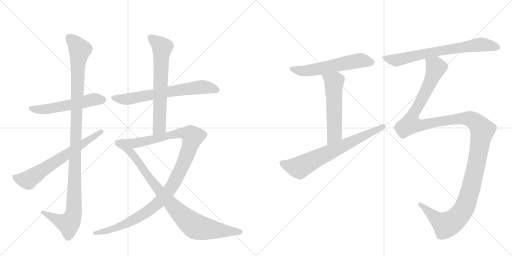
t = 0.00 s
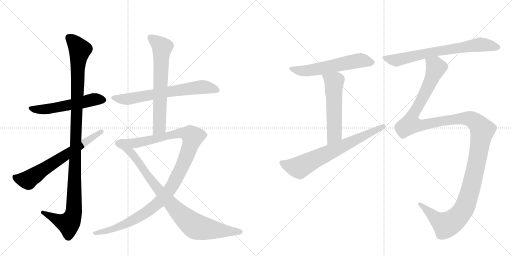
t = 2.18 s
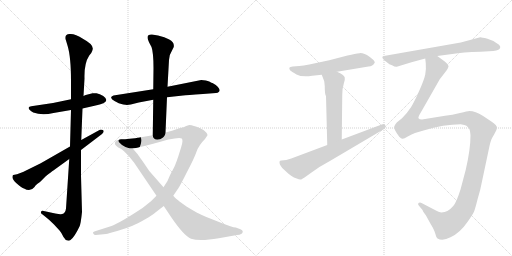
t = 4.35 s
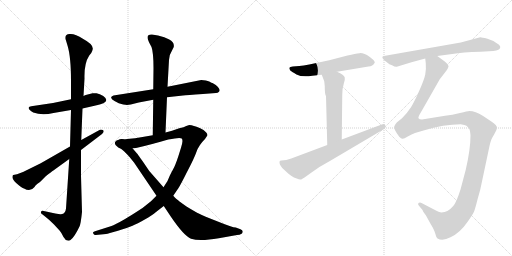
t = 6.53 s
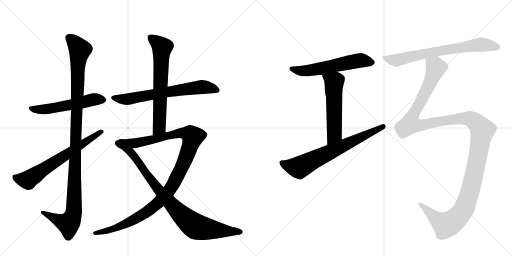
t = 8.70 s
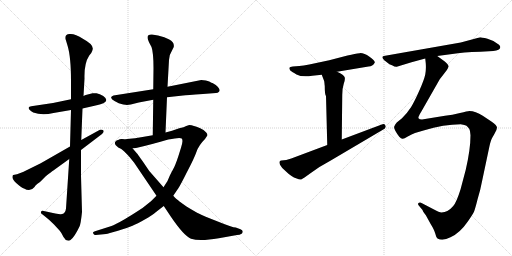
t = 10.88 s

The animated SVG that drew these frames (rendered in a browser with its animation timeline set to each time). Animation: 12 CSS @keyframes rules; one cycle of 10.88 s.

<svg version="1.1" viewBox="0 0 2048 1024" xmlns="http://www.w3.org/2000/svg">
  <g stroke="lightgray" stroke-dasharray="1,1" stroke-width="1" transform="scale(4, 4)">
    <line x1="0" y1="0" x2="256" y2="256"></line>
    <line x1="256" y1="0" x2="0" y2="256"></line>
    <line x1="128" y1="0" x2="128" y2="256"></line>
    <line x1="0" y1="128" x2="256" y2="128"></line>
    <line x1="256" y1="0" x2="512" y2="256"></line>
    <line x1="512" y1="0" x2="256" y2="256"></line>
    <line x1="384" y1="0" x2="384" y2="256"></line>
    <line x1="256" y1="128" x2="512" y2="128"></line>
  </g>
<g transform="scale(1, -1) translate(0, -850)">
   <style type="text/css">
    @keyframes keyframes0 {
      from {
       stroke: black;
       stroke-dashoffset: 547;
       stroke-width: 128;
       }
       64% {
       animation-timing-function: step-end;
       stroke: black;
       stroke-dashoffset: 0;
       stroke-width: 128;
       }
       to {
       stroke: black;
       stroke-width: 1024;
       }
       }
       #make-me-a-hanzi-animation-0 {
         animation: keyframes0 0.695150s both;
         animation-delay: 0.000000s;
         animation-timing-function: linear;
       }
    @keyframes keyframes1 {
      from {
       stroke: black;
       stroke-dashoffset: 1134;
       stroke-width: 128;
       }
       79% {
       animation-timing-function: step-end;
       stroke: black;
       stroke-dashoffset: 0;
       stroke-width: 128;
       }
       to {
       stroke: black;
       stroke-width: 1024;
       }
       }
       #make-me-a-hanzi-animation-1 {
         animation: keyframes1 1.172852s both;
         animation-delay: 0.695150s;
         animation-timing-function: linear;
       }
    @keyframes keyframes2 {
      from {
       stroke: black;
       stroke-dashoffset: 659;
       stroke-width: 128;
       }
       68% {
       animation-timing-function: step-end;
       stroke: black;
       stroke-dashoffset: 0;
       stroke-width: 128;
       }
       to {
       stroke: black;
       stroke-width: 1024;
       }
       }
       #make-me-a-hanzi-animation-2 {
         animation: keyframes2 0.786296s both;
         animation-delay: 1.868001s;
         animation-timing-function: linear;
       }
    @keyframes keyframes3 {
      from {
       stroke: black;
       stroke-dashoffset: 675;
       stroke-width: 128;
       }
       69% {
       animation-timing-function: step-end;
       stroke: black;
       stroke-dashoffset: 0;
       stroke-width: 128;
       }
       to {
       stroke: black;
       stroke-width: 1024;
       }
       }
       #make-me-a-hanzi-animation-3 {
         animation: keyframes3 0.799316s both;
         animation-delay: 2.654297s;
         animation-timing-function: linear;
       }
    @keyframes keyframes4 {
      from {
       stroke: black;
       stroke-dashoffset: 667;
       stroke-width: 128;
       }
       68% {
       animation-timing-function: step-end;
       stroke: black;
       stroke-dashoffset: 0;
       stroke-width: 128;
       }
       to {
       stroke: black;
       stroke-width: 1024;
       }
       }
       #make-me-a-hanzi-animation-4 {
         animation: keyframes4 0.792806s both;
         animation-delay: 3.453613s;
         animation-timing-function: linear;
       }
    @keyframes keyframes5 {
      from {
       stroke: black;
       stroke-dashoffset: 1120;
       stroke-width: 128;
       }
       78% {
       animation-timing-function: step-end;
       stroke: black;
       stroke-dashoffset: 0;
       stroke-width: 128;
       }
       to {
       stroke: black;
       stroke-width: 1024;
       }
       }
       #make-me-a-hanzi-animation-5 {
         animation: keyframes5 1.161458s both;
         animation-delay: 4.246419s;
         animation-timing-function: linear;
       }
    @keyframes keyframes6 {
      from {
       stroke: black;
       stroke-dashoffset: 894;
       stroke-width: 128;
       }
       74% {
       animation-timing-function: step-end;
       stroke: black;
       stroke-dashoffset: 0;
       stroke-width: 128;
       }
       to {
       stroke: black;
       stroke-width: 1024;
       }
       }
       #make-me-a-hanzi-animation-6 {
         animation: keyframes6 0.977539s both;
         animation-delay: 5.407878s;
         animation-timing-function: linear;
       }
    @keyframes keyframes7 {
      from {
       stroke: black;
       stroke-dashoffset: 589;
       stroke-width: 128;
       }
       66% {
       animation-timing-function: step-end;
       stroke: black;
       stroke-dashoffset: 0;
       stroke-width: 128;
       }
       to {
       stroke: black;
       stroke-width: 1024;
       }
       }
       #make-me-a-hanzi-animation-7 {
         animation: keyframes7 0.729329s both;
         animation-delay: 6.385417s;
         animation-timing-function: linear;
       }
    @keyframes keyframes8 {
      from {
       stroke: black;
       stroke-dashoffset: 554;
       stroke-width: 128;
       }
       64% {
       animation-timing-function: step-end;
       stroke: black;
       stroke-dashoffset: 0;
       stroke-width: 128;
       }
       to {
       stroke: black;
       stroke-width: 1024;
       }
       }
       #make-me-a-hanzi-animation-8 {
         animation: keyframes8 0.700846s both;
         animation-delay: 7.114746s;
         animation-timing-function: linear;
       }
    @keyframes keyframes9 {
      from {
       stroke: black;
       stroke-dashoffset: 704;
       stroke-width: 128;
       }
       70% {
       animation-timing-function: step-end;
       stroke: black;
       stroke-dashoffset: 0;
       stroke-width: 128;
       }
       to {
       stroke: black;
       stroke-width: 1024;
       }
       }
       #make-me-a-hanzi-animation-9 {
         animation: keyframes9 0.822917s both;
         animation-delay: 7.815592s;
         animation-timing-function: linear;
       }
    @keyframes keyframes10 {
      from {
       stroke: black;
       stroke-dashoffset: 716;
       stroke-width: 128;
       }
       70% {
       animation-timing-function: step-end;
       stroke: black;
       stroke-dashoffset: 0;
       stroke-width: 128;
       }
       to {
       stroke: black;
       stroke-width: 1024;
       }
       }
       #make-me-a-hanzi-animation-10 {
         animation: keyframes10 0.832682s both;
         animation-delay: 8.638509s;
         animation-timing-function: linear;
       }
    @keyframes keyframes11 {
      from {
       stroke: black;
       stroke-dashoffset: 1417;
       stroke-width: 128;
       }
       82% {
       animation-timing-function: step-end;
       stroke: black;
       stroke-dashoffset: 0;
       stroke-width: 128;
       }
       to {
       stroke: black;
       stroke-width: 1024;
       }
       }
       #make-me-a-hanzi-animation-11 {
         animation: keyframes11 1.403158s both;
         animation-delay: 9.471191s;
         animation-timing-function: linear;
       }
</style>
<path d="M 284 453 L 212 438 L 125 425 Q 116 424 115 420 Q 112 412 133 400 Q 168 387 214 398 L 284 410 L 330 416 L 378 427 Q 449 440 413 466 Q 399 475 386 477 Q 373 478 370 477 L 343 470 Q 342 470 334 466 L 284 453 Z" fill="lightgray"></path> 
<path d="M 334 466 L 338 536 Q 336 596 357 628 L 365 638 Q 369 644 371 654 Q 373 673 333 694 Q 298 717 278 714 Q 260 713 262 697 Q 261 697 264 688 L 270 668 Q 284 624 284 524 L 284 453 L 284 410 L 280 264 L 277 214 L 264 16 Q 263 3 256 -3 Q 247 -8 241 -7 Q 236 -7 221 -4 L 175 6 Q 167 8 164 3 Q 162 -3 169 -7 L 179 -15 Q 190 -23 196 -29 L 216 -48 L 239 -73 Q 246 -81 254 -98 Q 262 -112 270 -112 Q 277 -114 282 -110 Q 297 -100 318 -56 Q 323 -46 328 2 L 324 147 L 324 250 L 325 290 L 330 416 L 334 466 Z" fill="lightgray"></path> 
<path d="M 280 264 L 163 197 L 92 162 L 68 153 L 53 150 Q 50 149 50 143 Q 48 133 67 116 Q 87 99 96 96 Q 122 81 138 102 Q 142 109 150 115 Q 159 121 161 123 L 183 145 Q 208 165 212 167 L 277 214 L 324 250 L 408 314 Q 420 325 411 330 Q 403 334 398 330 L 325 290 L 280 264 Z" fill="lightgray"></path> 
<path d="M 668 461 L 732 468 Q 745 470 812 474 L 864 478 Q 871 478 876 483 Q 885 491 863 510 L 850 518 Q 848 518 837 524 Q 826 530 805 530 L 670 503 L 613 493 L 454 468 Q 447 466 445 462 Q 442 455 458 446 L 475 437 L 493 432 Q 502 432 508 430 L 523 432 L 555 440 L 613 451 L 668 461 Z" fill="lightgray"></path> 
<path d="M 662 320 L 668 461 L 670 503 L 676 610 Q 678 634 689 650 L 695 662 Q 698 682 677 692 L 657 701 L 632 708 L 608 712 Q 590 713 590 701 Q 590 696 591 694 L 596 681 L 606 662 Q 614 640 614 577 L 613 493 L 613 451 L 611 309 C 611 279 661 290 662 320 Z" fill="lightgray"></path> 
<path d="M 383 -90 L 424 -86 Q 432 -85 472 -73 Q 512 -61 530 -53 Q 549 -45 579 -28 Q 609 -11 624 2 L 655 26 L 693 67 L 714 98 Q 722 110 749 164 Q 777 217 786 243 Q 795 269 820 294 L 830 309 Q 830 315 824 321 Q 819 329 801 337 Q 784 345 776 346 Q 766 350 757 350 L 745 346 Q 737 341 717 337 L 688 327 L 662 320 L 611 309 L 564 301 Q 514 293 484 293 C 454 292 500 253 530 257 L 544 258 Q 602 271 673 292 Q 721 302 727 296 Q 734 290 724 259 L 713 224 Q 700 185 692 172 Q 684 158 679 147 L 670 126 L 654 101 L 626 67 L 605 46 L 570 18 Q 482 -40 446 -54 L 380 -75 Q 369 -78 373 -84 Q 377 -91 383 -90 Z" fill="lightgray"></path> 
<path d="M 655 26 L 683 -16 Q 736 -94 764 -105 Q 799 -116 875 -103 L 948 -90 Q 958 -90 968 -84 Q 971 -80 971 -75 Q 970 -70 962 -67 L 943 -60 Q 930 -60 871 -36 Q 812 -13 797 -5 Q 782 2 746 24 L 718 44 Q 715 48 711 50 Q 707 52 693 67 L 654 101 L 597 166 Q 554 230 548 236 L 530 257 C 510 280 496 297 484 293 Q 464 289 463 285 Q 452 274 473 260 Q 486 255 496 245 L 510 231 Q 515 226 536 200 L 626 67 L 655 26 Z" fill="lightgray"></path> 
<path d="M 1348 563 L 1474 584 Q 1491 585 1498 598 L 1499 599 Q 1501 607 1478 623 Q 1455 639 1438.5 637.5 Q 1422 636 1390 628 L 1317 609 L 1237 592 Q 1213 588 1197 586 L 1171 584 Q 1159 583 1157.5 579.5 Q 1156 576 1161 568 Q 1165 564 1186 552.5 Q 1207 541 1249 547 L 1287 551 L 1348 563 Z" fill="lightgray"></path> 
<path d="M 1297 522 Q 1298 520 1298 514 L 1299 506 Q 1299 471 1304 466 L 1309 270 C 1310 240 1367 262 1367 292 L 1369 470 Q 1369 497 1375 515 Q 1381 532 1379 540 Q 1377 550 1348 563 C 1321 576 1276 579 1287 551 L 1297 525 L 1297 522 Z" fill="lightgray"></path> 
<path d="M 1309 270 L 1165 216 L 1145 210 L 1125 208 Q 1114 208 1120 191 Q 1126 179 1142 166 Q 1165 143 1187 136 Q 1199 130 1205 132.5 Q 1211 135 1218 140 L 1239 155 Q 1277 184 1323 208 L 1533 332 Q 1540 335 1541 339 Q 1545 343 1541 349.5 Q 1537 356 1527 352 L 1367 292 L 1309 270 Z" fill="lightgray"></path> 
<path d="M 1749 626 L 1809 634 Q 1850 641 1922 643 L 1973 646 Q 2000 648 2001 661 Q 2002 665 1996 671 Q 1974 689 1950 695 Q 1926 701 1921 701 L 1843 680 L 1535 626 Q 1523 623 1537 609 L 1550 599 Q 1556 593 1568 589 Q 1580 582 1587 583 L 1646 601 L 1701 616 L 1749 626 Z" fill="lightgray"></path> 
<path d="M 1701 616 L 1703 597 Q 1705 575 1701 552 Q 1696 529 1677 487 Q 1658 444 1644 421 Q 1629 398 1608 377 L 1587 360 Q 1580 353 1577 344 Q 1573 335 1597 303 Q 1604 296 1610 295 Q 1615 294 1631 304 Q 1647 314 1660 318 L 1694 328 Q 1776 353 1843 353 Q 1860 351 1866 347 Q 1872 342 1877 335 Q 1881 328 1882 309 Q 1882 253 1863 171 L 1842 92 Q 1826 41 1813 26 Q 1791 0 1766 0 Q 1757 0 1736 12 L 1688 37 Q 1680 42 1674 38 Q 1670 33 1675 28 L 1690 10 Q 1692 3 1698 -4 Q 1704 -11 1705 -14 L 1722 -45 Q 1737 -69 1741 -84 Q 1744 -98 1750 -104 Q 1771 -116 1802 -99 Q 1839 -83 1872 -35 Q 1890 -9 1896 3 Q 1901 16 1910 52 Q 1922 91 1929 129 L 1958 266 Q 1963 287 1966 293 Q 1968 298 1978 315 Q 1988 331 1988 340 Q 1988 348 1967 363 L 1931 387 Q 1902 406 1877 406 Q 1871 406 1840 398 Q 1809 390 1780 387 L 1688 372 Q 1677 372 1674 377 Q 1671 381 1686 405 L 1759 533 L 1786 568 Q 1792 577 1794 584 Q 1794 592 1779 604 L 1749 626 C 1725 644 1699 646 1701 616 Z" fill="lightgray"></path> 
      <clipPath id="make-me-a-hanzi-clip-0">
      <path d="M 284 453 L 212 438 L 125 425 Q 116 424 115 420 Q 112 412 133 400 Q 168 387 214 398 L 284 410 L 330 416 L 378 427 Q 449 440 413 466 Q 399 475 386 477 Q 373 478 370 477 L 343 470 Q 342 470 334 466 L 284 453 Z" fill="lightgray"></path>
      </clipPath>
      <path clip-path="url(#make-me-a-hanzi-clip-0)" d="M 123 418 L 143 412 L 190 414 L 375 452 L 409 451 " fill="none" id="make-me-a-hanzi-animation-0" stroke-dasharray="419 838" stroke-linecap="round"></path>

      <clipPath id="make-me-a-hanzi-clip-1">
      <path d="M 334 466 L 338 536 Q 336 596 357 628 L 365 638 Q 369 644 371 654 Q 373 673 333 694 Q 298 717 278 714 Q 260 713 262 697 Q 261 697 264 688 L 270 668 Q 284 624 284 524 L 284 453 L 284 410 L 280 264 L 277 214 L 264 16 Q 263 3 256 -3 Q 247 -8 241 -7 Q 236 -7 221 -4 L 175 6 Q 167 8 164 3 Q 162 -3 169 -7 L 179 -15 Q 190 -23 196 -29 L 216 -48 L 239 -73 Q 246 -81 254 -98 Q 262 -112 270 -112 Q 277 -114 282 -110 Q 297 -100 318 -56 Q 323 -46 328 2 L 324 147 L 324 250 L 325 290 L 330 416 L 334 466 Z" fill="lightgray"></path>
      </clipPath>
      <path clip-path="url(#make-me-a-hanzi-clip-1)" d="M 276 700 L 319 650 L 311 589 L 296 8 L 288 -23 L 274 -44 L 239 -34 L 171 0 " fill="none" id="make-me-a-hanzi-animation-1" stroke-dasharray="1006 2012" stroke-linecap="round"></path>

      <clipPath id="make-me-a-hanzi-clip-2">
      <path d="M 280 264 L 163 197 L 92 162 L 68 153 L 53 150 Q 50 149 50 143 Q 48 133 67 116 Q 87 99 96 96 Q 122 81 138 102 Q 142 109 150 115 Q 159 121 161 123 L 183 145 Q 208 165 212 167 L 277 214 L 324 250 L 408 314 Q 420 325 411 330 Q 403 334 398 330 L 325 290 L 280 264 Z" fill="lightgray"></path>
      </clipPath>
      <path clip-path="url(#make-me-a-hanzi-clip-2)" d="M 62 142 L 72 134 L 115 133 L 406 323 " fill="none" id="make-me-a-hanzi-animation-2" stroke-dasharray="531 1062" stroke-linecap="round"></path>

      <clipPath id="make-me-a-hanzi-clip-3">
      <path d="M 668 461 L 732 468 Q 745 470 812 474 L 864 478 Q 871 478 876 483 Q 885 491 863 510 L 850 518 Q 848 518 837 524 Q 826 530 805 530 L 670 503 L 613 493 L 454 468 Q 447 466 445 462 Q 442 455 458 446 L 475 437 L 493 432 Q 502 432 508 430 L 523 432 L 555 440 L 613 451 L 668 461 Z" fill="lightgray"></path>
      </clipPath>
      <path clip-path="url(#make-me-a-hanzi-clip-3)" d="M 453 460 L 513 453 L 652 480 L 810 502 L 866 490 " fill="none" id="make-me-a-hanzi-animation-3" stroke-dasharray="547 1094" stroke-linecap="round"></path>

      <clipPath id="make-me-a-hanzi-clip-4">
      <path d="M 662 320 L 668 461 L 670 503 L 676 610 Q 678 634 689 650 L 695 662 Q 698 682 677 692 L 657 701 L 632 708 L 608 712 Q 590 713 590 701 Q 590 696 591 694 L 596 681 L 606 662 Q 614 640 614 577 L 613 493 L 613 451 L 611 309 C 611 279 661 290 662 320 Z" fill="lightgray"></path>
      </clipPath>
      <path clip-path="url(#make-me-a-hanzi-clip-4)" d="M 603 700 L 648 660 L 638 345 L 616 317 " fill="none" id="make-me-a-hanzi-animation-4" stroke-dasharray="539 1078" stroke-linecap="round"></path>

      <clipPath id="make-me-a-hanzi-clip-5">
      <path d="M 383 -90 L 424 -86 Q 432 -85 472 -73 Q 512 -61 530 -53 Q 549 -45 579 -28 Q 609 -11 624 2 L 655 26 L 693 67 L 714 98 Q 722 110 749 164 Q 777 217 786 243 Q 795 269 820 294 L 830 309 Q 830 315 824 321 Q 819 329 801 337 Q 784 345 776 346 Q 766 350 757 350 L 745 346 Q 737 341 717 337 L 688 327 L 662 320 L 611 309 L 564 301 Q 514 293 484 293 C 454 292 500 253 530 257 L 544 258 Q 602 271 673 292 Q 721 302 727 296 Q 734 290 724 259 L 713 224 Q 700 185 692 172 Q 684 158 679 147 L 670 126 L 654 101 L 626 67 L 605 46 L 570 18 Q 482 -40 446 -54 L 380 -75 Q 369 -78 373 -84 Q 377 -91 383 -90 Z" fill="lightgray"></path>
      </clipPath>
      <path clip-path="url(#make-me-a-hanzi-clip-5)" d="M 501 289 L 546 278 L 732 318 L 761 312 L 771 300 L 736 201 L 694 115 L 676 86 L 635 41 L 587 3 L 527 -33 L 460 -64 L 381 -83 " fill="none" id="make-me-a-hanzi-animation-5" stroke-dasharray="992 1984" stroke-linecap="round"></path>

      <clipPath id="make-me-a-hanzi-clip-6">
      <path d="M 655 26 L 683 -16 Q 736 -94 764 -105 Q 799 -116 875 -103 L 948 -90 Q 958 -90 968 -84 Q 971 -80 971 -75 Q 970 -70 962 -67 L 943 -60 Q 930 -60 871 -36 Q 812 -13 797 -5 Q 782 2 746 24 L 718 44 Q 715 48 711 50 Q 707 52 693 67 L 654 101 L 597 166 Q 554 230 548 236 L 530 257 C 510 280 496 297 484 293 Q 464 289 463 285 Q 452 274 473 260 Q 486 255 496 245 L 510 231 Q 515 226 536 200 L 626 67 L 655 26 Z" fill="lightgray"></path>
      </clipPath>
      <path clip-path="url(#make-me-a-hanzi-clip-6)" d="M 473 276 L 515 250 L 639 85 L 699 17 L 770 -48 L 788 -58 L 840 -68 L 961 -77 " fill="none" id="make-me-a-hanzi-animation-6" stroke-dasharray="766 1532" stroke-linecap="round"></path>

      <clipPath id="make-me-a-hanzi-clip-7">
      <path d="M 1348 563 L 1474 584 Q 1491 585 1498 598 L 1499 599 Q 1501 607 1478 623 Q 1455 639 1438.5 637.5 Q 1422 636 1390 628 L 1317 609 L 1237 592 Q 1213 588 1197 586 L 1171 584 Q 1159 583 1157.5 579.5 Q 1156 576 1161 568 Q 1165 564 1186 552.5 Q 1207 541 1249 547 L 1287 551 L 1348 563 Z" fill="lightgray"></path>
      </clipPath>
      <path clip-path="url(#make-me-a-hanzi-clip-7)" d="M 1166 576 L 1199 567 L 1237 568 L 1438 608 L 1494 603 " fill="none" id="make-me-a-hanzi-animation-7" stroke-dasharray="461 922" stroke-linecap="round"></path>

      <clipPath id="make-me-a-hanzi-clip-8">
      <path d="M 1297 522 Q 1298 520 1298 514 L 1299 506 Q 1299 471 1304 466 L 1309 270 C 1310 240 1367 262 1367 292 L 1369 470 Q 1369 497 1375 515 Q 1381 532 1379 540 Q 1377 550 1348 563 C 1321 576 1276 579 1287 551 L 1297 525 L 1297 522 Z" fill="lightgray"></path>
      </clipPath>
      <path clip-path="url(#make-me-a-hanzi-clip-8)" d="M 1296 547 L 1336 521 L 1338 313 L 1314 278 " fill="none" id="make-me-a-hanzi-animation-8" stroke-dasharray="426 852" stroke-linecap="round"></path>

      <clipPath id="make-me-a-hanzi-clip-9">
      <path d="M 1309 270 L 1165 216 L 1145 210 L 1125 208 Q 1114 208 1120 191 Q 1126 179 1142 166 Q 1165 143 1187 136 Q 1199 130 1205 132.5 Q 1211 135 1218 140 L 1239 155 Q 1277 184 1323 208 L 1533 332 Q 1540 335 1541 339 Q 1545 343 1541 349.5 Q 1537 356 1527 352 L 1367 292 L 1309 270 Z" fill="lightgray"></path>
      </clipPath>
      <path clip-path="url(#make-me-a-hanzi-clip-9)" d="M 1126 198 L 1153 187 L 1197 180 L 1533 344 " fill="none" id="make-me-a-hanzi-animation-9" stroke-dasharray="576 1152" stroke-linecap="round"></path>

      <clipPath id="make-me-a-hanzi-clip-10">
      <path d="M 1749 626 L 1809 634 Q 1850 641 1922 643 L 1973 646 Q 2000 648 2001 661 Q 2002 665 1996 671 Q 1974 689 1950 695 Q 1926 701 1921 701 L 1843 680 L 1535 626 Q 1523 623 1537 609 L 1550 599 Q 1556 593 1568 589 Q 1580 582 1587 583 L 1646 601 L 1701 616 L 1749 626 Z" fill="lightgray"></path>
      </clipPath>
      <path clip-path="url(#make-me-a-hanzi-clip-10)" d="M 1538 618 L 1584 609 L 1746 645 L 1922 672 L 1990 662 " fill="none" id="make-me-a-hanzi-animation-10" stroke-dasharray="588 1176" stroke-linecap="round"></path>

      <clipPath id="make-me-a-hanzi-clip-11">
      <path d="M 1701 616 L 1703 597 Q 1705 575 1701 552 Q 1696 529 1677 487 Q 1658 444 1644 421 Q 1629 398 1608 377 L 1587 360 Q 1580 353 1577 344 Q 1573 335 1597 303 Q 1604 296 1610 295 Q 1615 294 1631 304 Q 1647 314 1660 318 L 1694 328 Q 1776 353 1843 353 Q 1860 351 1866 347 Q 1872 342 1877 335 Q 1881 328 1882 309 Q 1882 253 1863 171 L 1842 92 Q 1826 41 1813 26 Q 1791 0 1766 0 Q 1757 0 1736 12 L 1688 37 Q 1680 42 1674 38 Q 1670 33 1675 28 L 1690 10 Q 1692 3 1698 -4 Q 1704 -11 1705 -14 L 1722 -45 Q 1737 -69 1741 -84 Q 1744 -98 1750 -104 Q 1771 -116 1802 -99 Q 1839 -83 1872 -35 Q 1890 -9 1896 3 Q 1901 16 1910 52 Q 1922 91 1929 129 L 1958 266 Q 1963 287 1966 293 Q 1968 298 1978 315 Q 1988 331 1988 340 Q 1988 348 1967 363 L 1931 387 Q 1902 406 1877 406 Q 1871 406 1840 398 Q 1809 390 1780 387 L 1688 372 Q 1677 372 1674 377 Q 1671 381 1686 405 L 1759 533 L 1786 568 Q 1792 577 1794 584 Q 1794 592 1779 604 L 1749 626 C 1725 644 1699 646 1701 616 Z" fill="lightgray"></path>
      </clipPath>
      <path clip-path="url(#make-me-a-hanzi-clip-11)" d="M 1708 612 L 1744 580 L 1692 461 L 1651 390 L 1642 353 L 1682 349 L 1777 367 L 1870 376 L 1905 360 L 1929 329 L 1884 100 L 1866 39 L 1843 -4 L 1811 -36 L 1784 -50 L 1756 -34 L 1681 34 " fill="none" id="make-me-a-hanzi-animation-11" stroke-dasharray="1289 2578" stroke-linecap="round"></path>

</g>
</svg>
